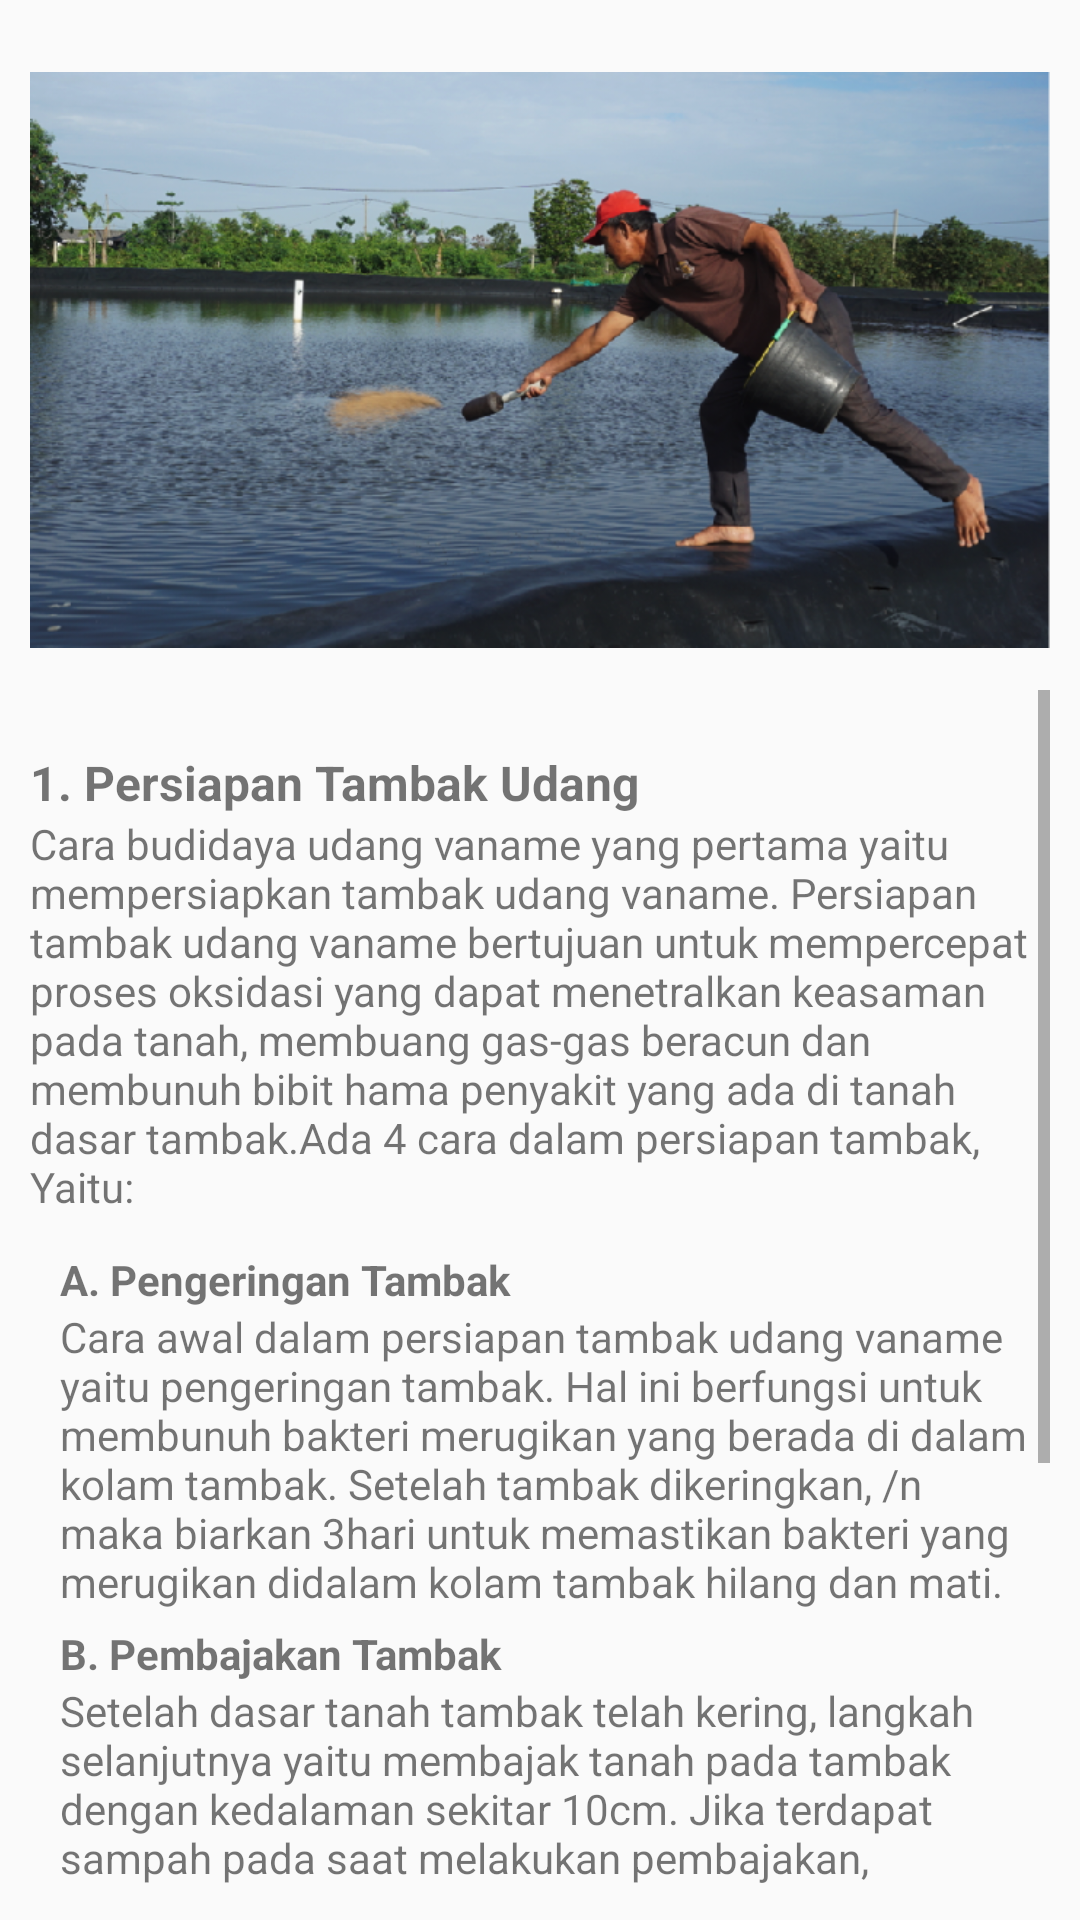

Produce the Android XML layout that renders to this screen, including the resource entries it uses.
<!-- AndroidManifest.xml: application theme AppTheme -->
<!-- res/layout/activity_budidaya.xml -->
<?xml version="1.0" encoding="utf-8"?>
<androidx.constraintlayout.widget.ConstraintLayout
    xmlns:android="http://schemas.android.com/apk/res/android"
    xmlns:app="http://schemas.android.com/apk/res-auto"
    xmlns:tools="http://schemas.android.com/tools"
    android:layout_width="match_parent"
    android:layout_height="match_parent"
    tools:context=".Activity.BudidayaActivity">

    <LinearLayout
        android:layout_width="match_parent"
        android:layout_height="match_parent"
        android:padding="10dp"
        android:orientation="vertical"
        tools:layout_editor_absoluteX="42dp"
        tools:layout_editor_absoluteY="49dp">

        <ImageView
            android:layout_width="match_parent"
            android:layout_height="220dp"
            android:src="@drawable/budidaya2" />

        <ScrollView
            android:layout_width="wrap_content"
            android:layout_height="wrap_content">
            <LinearLayout
                android:layout_width="match_parent"
                android:layout_height="match_parent"
                android:orientation="vertical">
                <TextView
                    android:id="@+id/judul1"
                    android:layout_width="match_parent"
                    android:layout_height="wrap_content"
                    android:layout_marginTop="20dp"
                    android:textStyle="bold"
                    android:textSize="16sp"
                    android:text="@string/judul1"/>
                <TextView
                    android:id="@+id/isi1"
                    android:layout_width="match_parent"
                    android:layout_height="wrap_content"
                    android:text="@string/isi1"/>


                <TextView
                    android:id="@+id/judul2"
                    android:layout_width="match_parent"
                    android:layout_height="wrap_content"
                    android:layout_marginTop="12dp"
                    android:layout_marginLeft="10dp"
                    android:textStyle="bold"
                    android:textSize="14sp"
                    android:text="@string/judul2"/>
                <TextView
                    android:id="@+id/isi2"
                    android:layout_width="match_parent"
                    android:layout_height="wrap_content"
                    android:layout_marginLeft="10dp"
                    android:text="@string/isi2"/>

                <TextView
                    android:id="@+id/judul3"
                    android:layout_width="match_parent"
                    android:layout_height="wrap_content"
                    android:layout_marginTop="5dp"
                    android:layout_marginLeft="10dp"
                    android:textStyle="bold"
                    android:textSize="14sp"
                    android:text="@string/judul3"/>
                <TextView
                    android:id="@+id/isi3"
                    android:layout_width="match_parent"
                    android:layout_height="wrap_content"
                    android:layout_marginLeft="10dp"
                    android:text="@string/isi3"/>

                <TextView
                    android:id="@+id/judul4"
                    android:layout_width="match_parent"
                    android:layout_height="wrap_content"
                    android:layout_marginTop="5dp"
                    android:layout_marginLeft="10dp"
                    android:textStyle="bold"
                    android:textSize="14sp"
                    android:text="@string/judul4"/>
                <TextView
                    android:id="@+id/isi4"
                    android:layout_width="match_parent"
                    android:layout_height="wrap_content"
                    android:layout_marginLeft="10dp"
                    android:text="@string/isi4"/>

            </LinearLayout>
        </ScrollView>
    </LinearLayout>

</androidx.constraintlayout.widget.ConstraintLayout>
<!-- resources referenced by this layout -->
<resources>
  <!-- drawable budidaya2: png bitmap (drawable-mdpi, 464952 bytes) -->
  <string name="isi1">Cara budidaya udang vaname yang pertama yaitu mempersiapkan tambak udang vaname.
          Persiapan tambak udang vaname bertujuan untuk mempercepat proses oksidasi yang dapat menetralkan
          keasaman pada tanah, membuang gas-gas beracun dan membunuh bibit hama penyakit yang ada di
          tanah dasar tambak.Ada 4 cara dalam persiapan tambak, Yaitu:</string>
  <string name="isi2">Cara awal dalam persiapan tambak udang vaname yaitu pengeringan tambak.
          Hal ini berfungsi untuk membunuh bakteri merugikan yang berada di dalam kolam tambak.
          Setelah tambak dikeringkan, /n maka biarkan 3hari untuk memastikan bakteri yang merugikan
          didalam kolam tambak hilang dan mati.</string>
  <string name="isi3">Setelah dasar tanah tambak telah kering, langkah selanjutnya yaitu membajak
          tanah pada tambak dengan kedalaman sekitar 10cm. Jika terdapat sampah pada saat melakukan
          pembajakan, dulur-dulur bisa membuang sampah tersebut.
      Pembajakan pada tambak ini bertujuan untuk mengangkat sisa lumpur, dan menghilangkan bau
          busuk yang berasal dari sisa pakan yang mengendap didasar tambak.</string>
  <string name="isi4">Tingkat keasaman air tambak dapat mempengaruhi pertumbuhan udang vaname
          bahkan dalam tingkat yang ekstrem, derajat keasaman (pH) dapat membunuh udang vaname.
          Dalam budidaya udang vaname, memerlukan tingkat keasaman 7.5 hingga 8.5 pH. Pada nilai
          pH 7.5 hingga 8.5 udang vaname akan dapat tumbuh dengan baik.</string>
  <string name="judul1">1. Persiapan Tambak Udang</string>
  <string name="judul2">A. Pengeringan Tambak</string>
  <string name="judul3">B. Pembajakan Tambak</string>
  <string name="judul4">C. Mengembalikan PH Tanah</string>
  <style name="AppTheme" parent="Theme.AppCompat.Light.DarkActionBar">
          
          <item name="colorPrimary">@color/colorPrimary</item>
          <item name="colorPrimaryDark">@color/colorPrimaryDark</item>
          <item name="colorAccent">@color/colorAccent</item>
      </style>
  <color name="colorPrimary">#1976d2</color>
  <color name="colorPrimaryDark">#004ba0</color>
  <color name="colorAccent">#63a4ff</color>
</resources>
